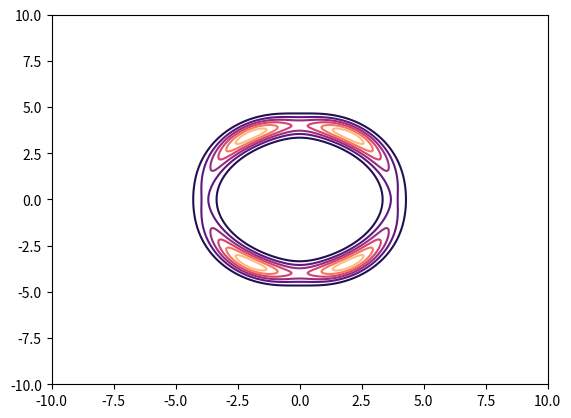

This figure's Python source:
import matplotlib.pyplot as plt
import numpy as np


# Example parameters of multivariate
mu = np.array([0.5,0.5])
sig = np.array([[0.06,0.055],[0.055,0.06]])

# Create grid and multivariate normal
x = np.linspace(-10,10,300)
y = np.linspace(-10,10,300)
X, Y = np.meshgrid(x,y)
pos = np.empty(X.shape + (2,))
pos[:, :, 0] = X; pos[:, :, 1] = Y


def circle_pdf(pos):
    """
    x, x**2 + y
    """
    n1, n2, _ = pos.shape
    pos = pos.reshape(-1,2)
    z1, z2 = pos[:,0], pos[:,1]
    norm = (z1**2 + z2**2)**0.5
    exp1 = np.exp(-0.2 * ((z1 - 2) / 0.8)**2)
    exp2 = np.exp(-0.2 * ((z1 + 2) / 0.8)**2)
    u = 0.5 * ((norm - 4) / 0.4)**2 - np.log(exp1 + exp2)
    return np.exp(-u).reshape((n1,n2))

plt.contour(X,Y, circle_pdf(pos), cmap='magma')
plt.show()